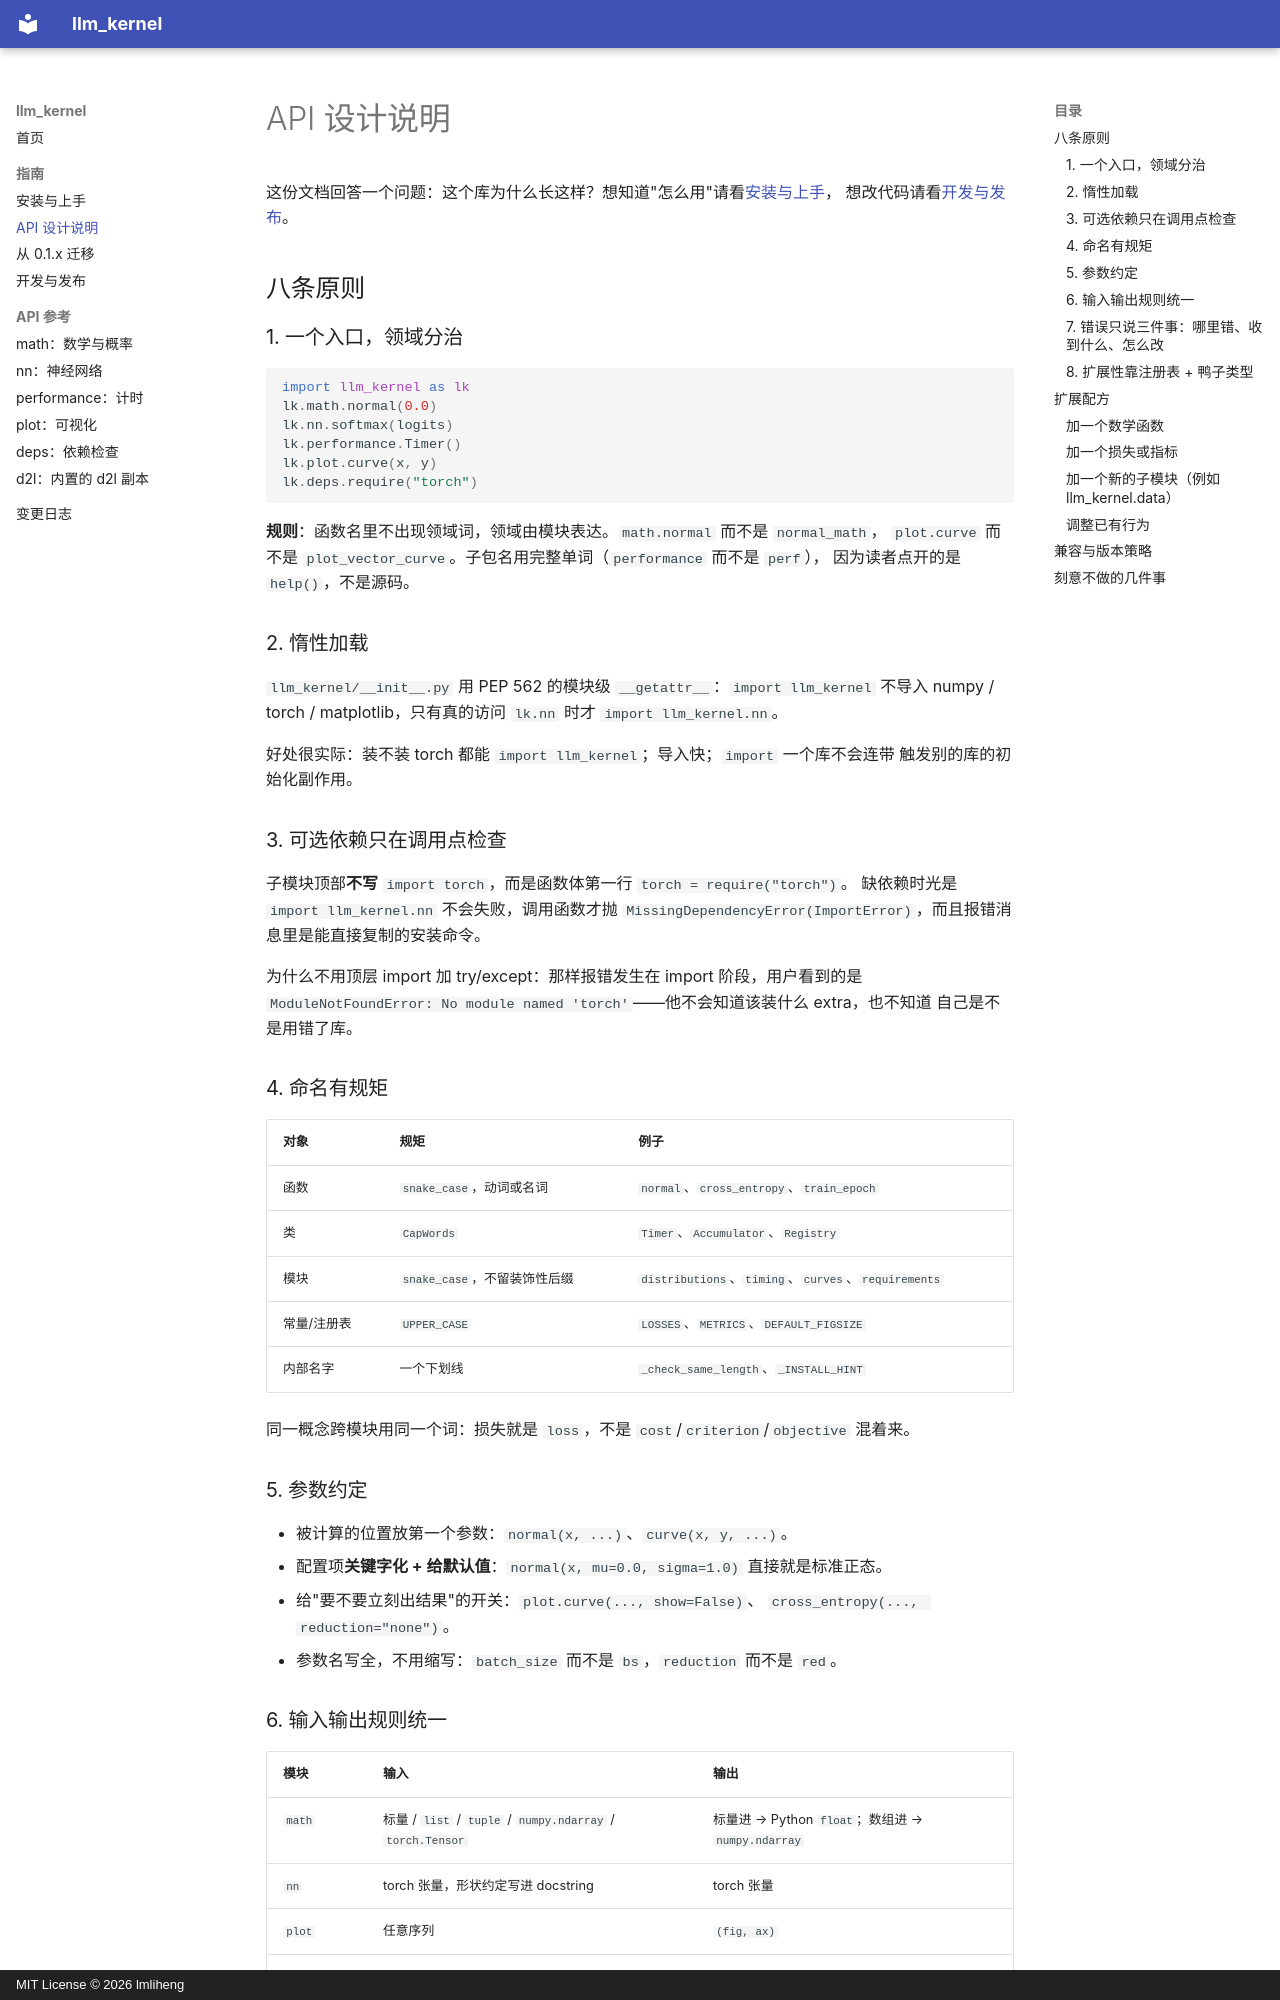

repository: lmliheng/llm_kernel · page: guide/design/index.html · generator: mkdocs · copyright: MIT License © 2026 lmliheng

# API 设计说明

这份文档回答一个问题：这个库为什么长这样？想知道"怎么用"请看[安装与上手](install.md)，
想改代码请看[开发与发布](develop.md)。

## 八条原则

### 1. 一个入口，领域分治

```python
import llm_kernel as lk
lk.math.normal(0.0)
lk.nn.softmax(logits)
lk.performance.Timer()
lk.plot.curve(x, y)
lk.deps.require("torch")
```

**规则**：函数名里不出现领域词，领域由模块表达。`math.normal` 而不是 `normal_math`，
`plot.curve` 而不是 `plot_vector_curve`。子包名用完整单词（`performance` 而不是 `perf`），
因为读者点开的是 `help()`，不是源码。

### 2. 惰性加载

`llm_kernel/__init__.py` 用 PEP 562 的模块级 `__getattr__`：`import llm_kernel` 不导入
numpy / torch / matplotlib，只有真的访问 `lk.nn` 时才 `import llm_kernel.nn`。

好处很实际：装不装 torch 都能 `import llm_kernel`；导入快；`import` 一个库不会连带
触发别的库的初始化副作用。

### 3. 可选依赖只在调用点检查

子模块顶部**不写** `import torch`，而是函数体第一行 `torch = require("torch")`。
缺依赖时光是 `import llm_kernel.nn` 不会失败，调用函数才抛
`MissingDependencyError(ImportError)`，而且报错消息里是能直接复制的安装命令。

为什么不用顶层 import 加 try/except：那样报错发生在 import 阶段，用户看到的是
`ModuleNotFoundError: No module named 'torch'`——他不会知道该装什么 extra，也不知道
自己是不是用错了库。

### 4. 命名有规矩

| 对象 | 规矩 | 例子 |
| --- | --- | --- |
| 函数 | `snake_case`，动词或名词 | `normal`、`cross_entropy`、`train_epoch` |
| 类 | `CapWords` | `Timer`、`Accumulator`、`Registry` |
| 模块 | `snake_case`，不留装饰性后缀 | `distributions`、`timing`、`curves`、`requirements` |
| 常量/注册表 | `UPPER_CASE` | `LOSSES`、`METRICS`、`DEFAULT_FIGSIZE` |
| 内部名字 | 一个下划线 | `_check_same_length`、`_INSTALL_HINT` |

同一概念跨模块用同一个词：损失就是 `loss`，不是 `cost`/`criterion`/`objective` 混着来。

### 5. 参数约定

- 被计算的位置放第一个参数：`normal(x, ...)`、`curve(x, y, ...)`。
- 配置项**关键字化 + 给默认值**：`normal(x, mu=0.0, sigma=1.0)` 直接就是标准正态。
- 给"要不要立刻出结果"的开关：`plot.curve(..., show=False)`、
  `cross_entropy(..., reduction="none")`。
- 参数名写全，不用缩写：`batch_size` 而不是 `bs`，`reduction` 而不是 `red`。

### 6. 输入输出规则统一

| 模块 | 输入 | 输出 |
| --- | --- | --- |
| `math` | 标量 / `list` / `tuple` / `numpy.ndarray` / `torch.Tensor` | 标量进 → Python `float`；数组进 → `numpy.ndarray` |
| `nn` | torch 张量，形状约定写进 docstring | torch 张量 |
| `plot` | 任意序列 | `(fig, ax)` |
| `deps` | 模块名 / 发行包名 | `bool` / `str \| None` / 模块对象 |

"标量进标量出、数组进数组出"这条尤其重要：它让 `normal(0.0)` 能直接进 json，
也让 `normal(xs)` 能直接喂给 matplotlib。
